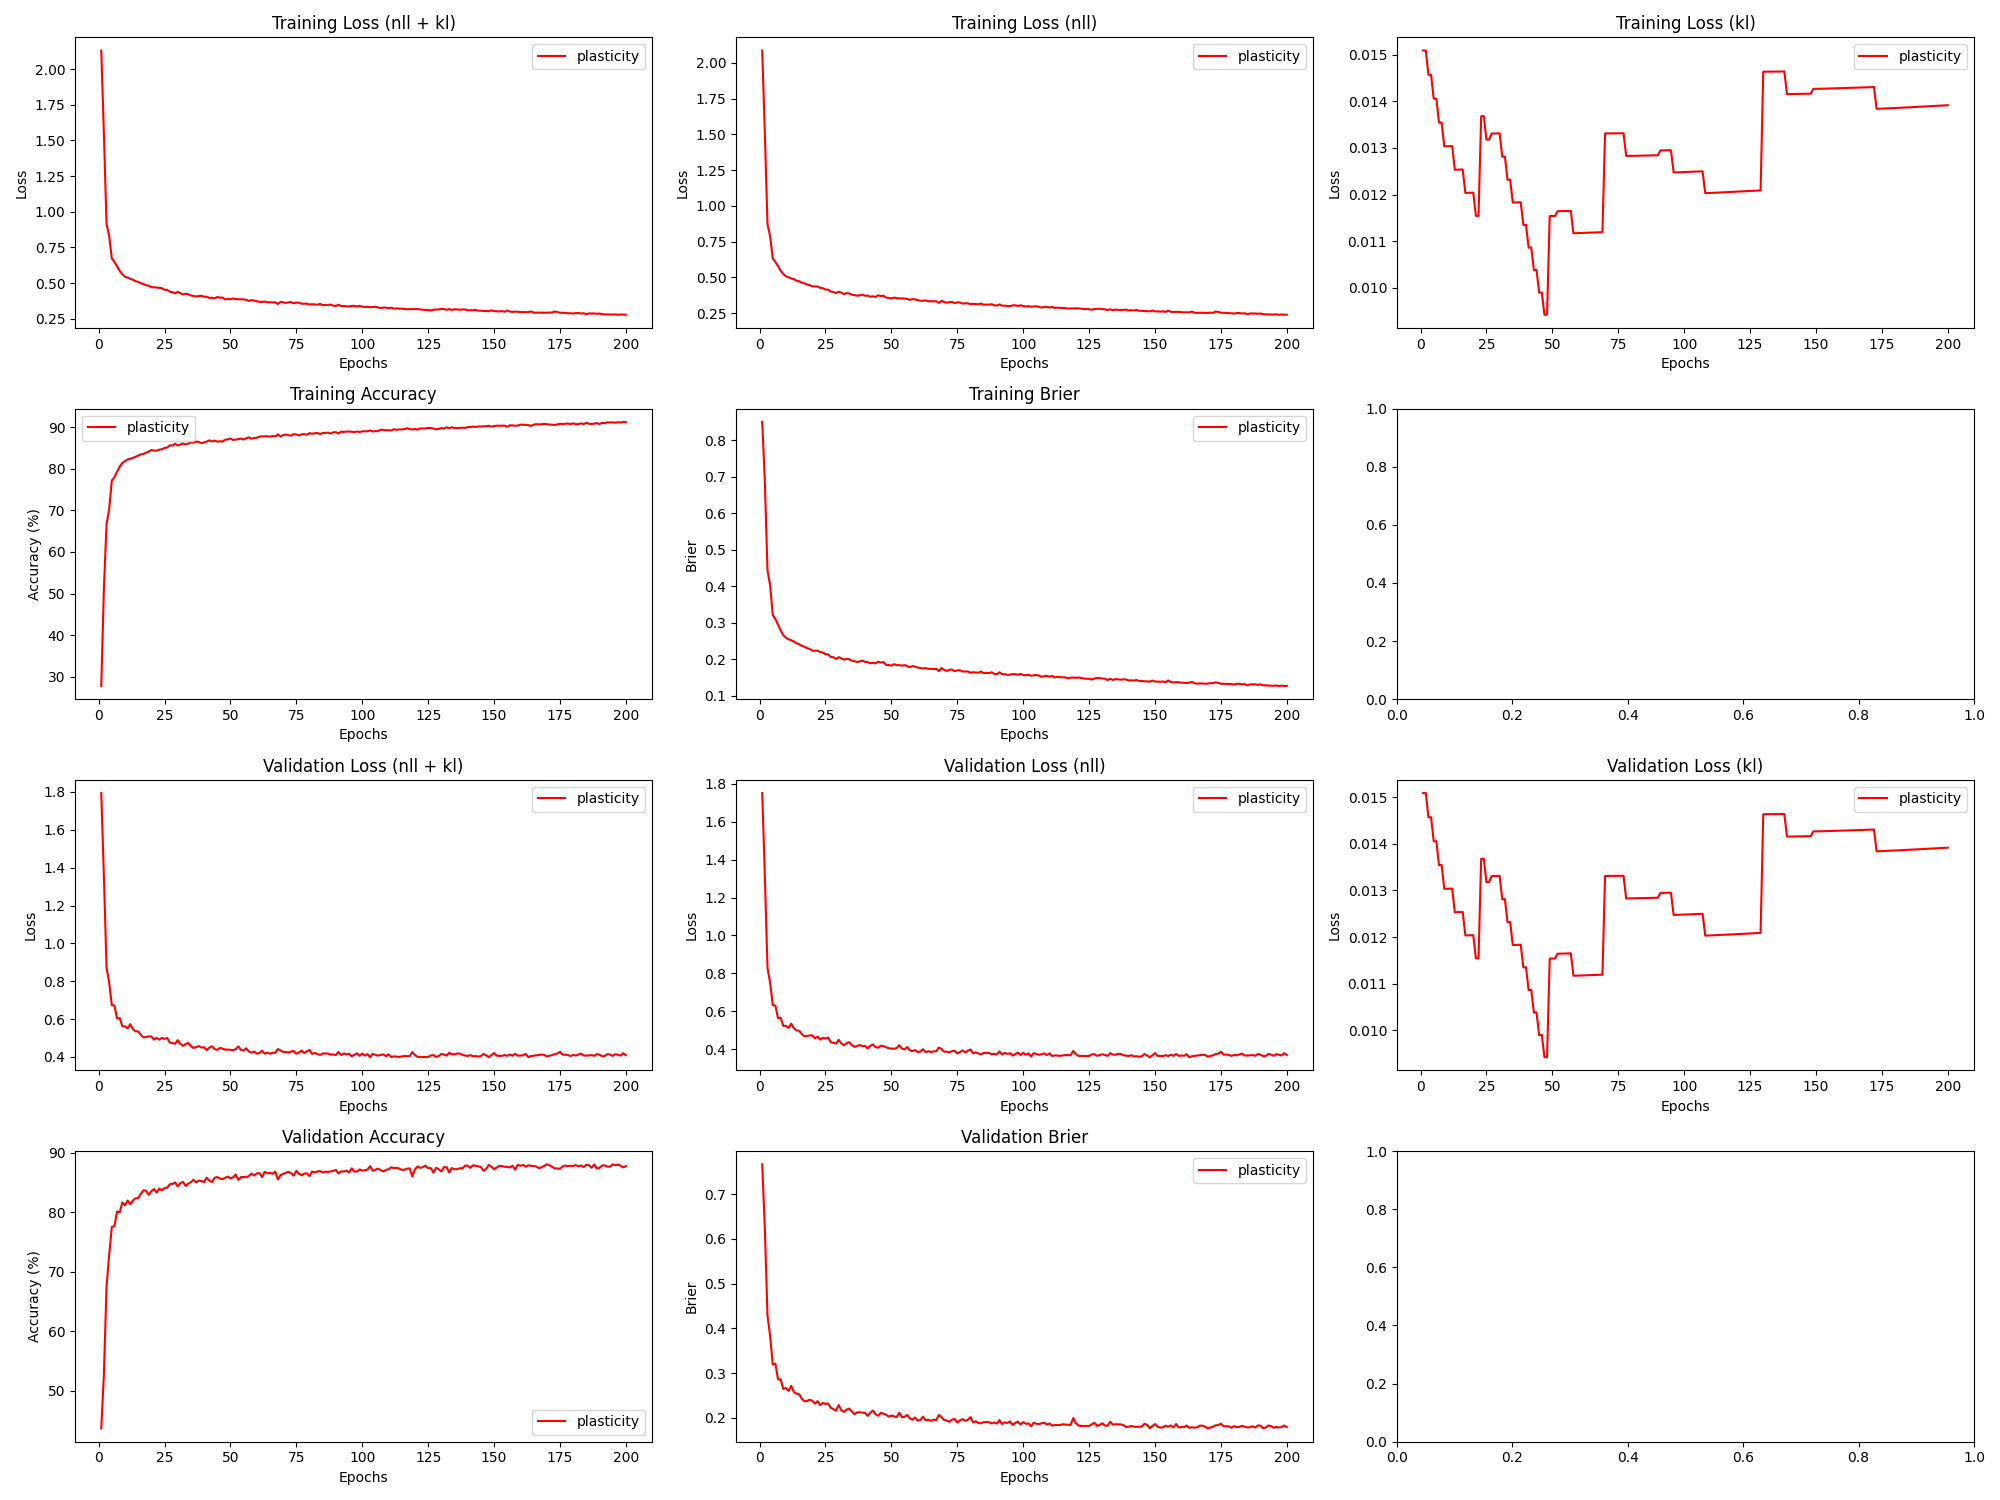

Values plotted in this chart, from the file beside it:
epoch, train_loss_total, train_loss_nll, train_loss_kl, train_loss_penalty, train_acc, train_brier, val_loss_total, val_loss_nll, val_loss_kl, val_loss_penalty, val_acc, val_brier, param_count
1, 2.13, 2.086, 0.01509, 0.02875, 27.82, 0.8499, 1.794, 1.75, 0.01508, 0.02875, 43.67, 0.7666, 57492
2, 1.547, 1.503, 0.01509, 0.02875, 51.07, 0.6857, 1.355, 1.311, 0.01509, 0.02875, 52.7, 0.6223, 57492
3, 0.9159, 0.8735, 0.01457, 0.02775, 66.68, 0.4444, 0.873, 0.8307, 0.01457, 0.02775, 67.51, 0.4289, 55510
4, 0.8292, 0.7869, 0.01457, 0.02775, 70.26, 0.4019, 0.7928, 0.7505, 0.01457, 0.02775, 72.83, 0.3823, 55510
5, 0.6729, 0.6321, 0.01405, 0.02677, 77.14, 0.3212, 0.6742, 0.6334, 0.01405, 0.02677, 77.5, 0.3188, 53540
6, 0.6485, 0.6076, 0.01405, 0.02677, 77.98, 0.3102, 0.6715, 0.6307, 0.01405, 0.02677, 77.71, 0.3211, 53540
7, 0.6175, 0.5782, 0.01354, 0.02579, 79.28, 0.2942, 0.6031, 0.5637, 0.01354, 0.02579, 80.15, 0.2857, 51582
8, 0.5852, 0.5459, 0.01354, 0.02579, 80.46, 0.2787, 0.6054, 0.5661, 0.01354, 0.02579, 79.97, 0.2857, 51582
9, 0.5616, 0.5238, 0.01303, 0.02482, 81.38, 0.266, 0.5616, 0.5238, 0.01303, 0.02482, 81.67, 0.2643, 49636
10, 0.545, 0.5072, 0.01303, 0.02482, 81.83, 0.259, 0.5618, 0.524, 0.01304, 0.02482, 81.18, 0.2665, 49636
11, 0.538, 0.5001, 0.01304, 0.02482, 82.21, 0.2546, 0.5512, 0.5134, 0.01304, 0.02482, 81.97, 0.2599, 49636
12, 0.5298, 0.492, 0.01304, 0.02482, 82.37, 0.2519, 0.5735, 0.5356, 0.01304, 0.02482, 81.37, 0.2713, 49636
13, 0.5235, 0.4871, 0.01253, 0.02385, 82.6, 0.2487, 0.5473, 0.5109, 0.01253, 0.02385, 81.99, 0.2577, 47702
14, 0.5129, 0.4765, 0.01253, 0.02385, 82.84, 0.2438, 0.5355, 0.4991, 0.01253, 0.02385, 82.35, 0.2539, 47702
15, 0.5088, 0.4724, 0.01253, 0.02385, 83.14, 0.2413, 0.5352, 0.4989, 0.01254, 0.02385, 82.38, 0.2526, 47702
16, 0.4994, 0.463, 0.01254, 0.02385, 83.42, 0.2365, 0.5171, 0.4807, 0.01254, 0.02385, 83.08, 0.2427, 47702
17, 0.4925, 0.4576, 0.01203, 0.02289, 83.54, 0.2343, 0.5034, 0.4685, 0.01203, 0.02289, 83.7, 0.237, 45780
18, 0.4845, 0.4495, 0.01204, 0.02289, 83.83, 0.2303, 0.5057, 0.4708, 0.01204, 0.02289, 83.62, 0.2377, 45780
19, 0.4807, 0.4457, 0.01204, 0.02289, 84.09, 0.2282, 0.5085, 0.4736, 0.01204, 0.02289, 82.93, 0.2402, 45780
20, 0.4713, 0.4364, 0.01204, 0.02289, 84.49, 0.2235, 0.5088, 0.4739, 0.01204, 0.02289, 83.56, 0.238, 45780
21, 0.4699, 0.4364, 0.01154, 0.02194, 84.34, 0.2233, 0.4914, 0.4579, 0.01154, 0.02194, 83.9, 0.2319, 43870
22, 0.469, 0.4355, 0.01154, 0.02194, 84.34, 0.2236, 0.5007, 0.4672, 0.01154, 0.02194, 83.32, 0.2373, 43870
23, 0.4661, 0.4265, 0.01368, 0.02599, 84.55, 0.2197, 0.4915, 0.4519, 0.01368, 0.02599, 83.97, 0.2283, 51980
24, 0.4638, 0.4241, 0.01368, 0.02599, 84.68, 0.2182, 0.5006, 0.461, 0.01368, 0.02599, 83.7, 0.233, 51980
25, 0.4531, 0.4149, 0.01318, 0.02504, 84.98, 0.2136, 0.4956, 0.4574, 0.01318, 0.02504, 84.08, 0.2311, 50072
26, 0.4523, 0.4141, 0.01318, 0.02504, 85.07, 0.2134, 0.5007, 0.4624, 0.01318, 0.02504, 84.13, 0.2318, 50072
27, 0.4392, 0.4006, 0.01331, 0.02529, 85.62, 0.2063, 0.4763, 0.4377, 0.01331, 0.02529, 84.71, 0.2224, 50572
28, 0.4361, 0.3975, 0.01331, 0.02529, 85.54, 0.2057, 0.4731, 0.4345, 0.01331, 0.02529, 84.78, 0.2191, 50572
29, 0.4286, 0.39, 0.01331, 0.02529, 85.95, 0.201, 0.4697, 0.4311, 0.01331, 0.02529, 85.03, 0.216, 50572
30, 0.4374, 0.3988, 0.01331, 0.02529, 85.57, 0.2057, 0.489, 0.4504, 0.01331, 0.02529, 84.35, 0.2284, 50572
31, 0.43, 0.3928, 0.01281, 0.02433, 85.79, 0.2025, 0.4688, 0.4317, 0.01281, 0.02433, 84.92, 0.2169, 48656
32, 0.4197, 0.3826, 0.01281, 0.02433, 86.05, 0.1986, 0.4587, 0.4216, 0.01281, 0.02433, 85.09, 0.2132, 48656
33, 0.4255, 0.3898, 0.01232, 0.02338, 85.81, 0.2014, 0.4682, 0.4325, 0.01232, 0.02338, 84.44, 0.2183, 46752
34, 0.422, 0.3863, 0.01232, 0.02338, 86.04, 0.2001, 0.4739, 0.4382, 0.01232, 0.02338, 84.81, 0.2204, 46752
35, 0.4128, 0.3785, 0.01183, 0.02243, 86.26, 0.1959, 0.4566, 0.4224, 0.01183, 0.02243, 85.07, 0.2141, 44860
36, 0.4098, 0.3755, 0.01183, 0.02243, 86.25, 0.1947, 0.4473, 0.4131, 0.01183, 0.02243, 85.47, 0.2077, 44860
37, 0.4057, 0.3714, 0.01183, 0.02243, 86.5, 0.1924, 0.4527, 0.4185, 0.01183, 0.02243, 85.02, 0.212, 44860
38, 0.4088, 0.3745, 0.01183, 0.02243, 86.41, 0.1945, 0.4573, 0.423, 0.01184, 0.02243, 85.35, 0.2124, 44860
39, 0.4108, 0.3779, 0.01135, 0.02149, 86.13, 0.1963, 0.4496, 0.4167, 0.01135, 0.02149, 85.26, 0.2114, 42980
40, 0.4042, 0.3714, 0.01135, 0.02149, 86.33, 0.1926, 0.4513, 0.4184, 0.01135, 0.02149, 85.08, 0.2112, 42980
41, 0.4034, 0.372, 0.01086, 0.02056, 86.51, 0.1922, 0.4363, 0.4049, 0.01086, 0.02056, 85.82, 0.2042, 41112
42, 0.3958, 0.3644, 0.01086, 0.02056, 86.8, 0.189, 0.4495, 0.4181, 0.01087, 0.02056, 85.33, 0.211, 41112
43, 0.397, 0.367, 0.01038, 0.01963, 86.54, 0.1905, 0.4564, 0.4264, 0.01038, 0.01963, 85.08, 0.2164, 39256
44, 0.3933, 0.3633, 0.01038, 0.01963, 86.75, 0.1886, 0.442, 0.412, 0.01038, 0.01963, 85.81, 0.2076, 39256
45, 0.4027, 0.374, 0.009896, 0.01871, 86.48, 0.1934, 0.4375, 0.4089, 0.009898, 0.01871, 85.92, 0.2046, 37412
46, 0.3974, 0.3688, 0.009899, 0.01871, 86.58, 0.1909, 0.4478, 0.4192, 0.009901, 0.01871, 85.69, 0.2111, 37412
47, 0.3986, 0.3714, 0.009423, 0.01779, 86.52, 0.1921, 0.4442, 0.417, 0.009424, 0.01779, 85.56, 0.2091, 35580
48, 0.3851, 0.3578, 0.009425, 0.01779, 86.96, 0.1845, 0.4385, 0.4113, 0.009426, 0.01779, 85.81, 0.2069, 35580
49, 0.3893, 0.3559, 0.01154, 0.0218, 87.02, 0.1842, 0.439, 0.4057, 0.01154, 0.0218, 86.0, 0.2025, 43600
50, 0.386, 0.3526, 0.01154, 0.0218, 87.24, 0.1824, 0.4379, 0.4045, 0.01154, 0.0218, 85.7, 0.205, 43600
51, 0.3915, 0.3582, 0.01154, 0.0218, 86.89, 0.1866, 0.4365, 0.4032, 0.01154, 0.0218, 85.88, 0.2032, 43600
52, 0.3879, 0.3542, 0.01164, 0.022, 86.99, 0.1843, 0.4411, 0.4074, 0.01164, 0.022, 86.34, 0.2015, 43992
53, 0.3862, 0.3526, 0.01164, 0.022, 87.08, 0.1838, 0.456, 0.4223, 0.01164, 0.022, 85.45, 0.2111, 43992
54, 0.3856, 0.352, 0.01165, 0.022, 87.23, 0.1826, 0.4376, 0.4039, 0.01165, 0.022, 85.92, 0.2016, 43992
55, 0.3858, 0.3521, 0.01165, 0.022, 86.97, 0.1841, 0.4342, 0.4006, 0.01165, 0.022, 85.94, 0.2021, 43992
56, 0.3826, 0.3489, 0.01165, 0.022, 87.29, 0.1812, 0.4461, 0.4124, 0.01165, 0.022, 85.9, 0.2063, 43992
57, 0.3755, 0.3418, 0.01165, 0.022, 87.51, 0.1781, 0.4285, 0.3948, 0.01165, 0.022, 86.1, 0.1984, 43992
58, 0.3798, 0.3476, 0.01117, 0.02107, 87.2, 0.1813, 0.4234, 0.3912, 0.01117, 0.02107, 86.53, 0.1956, 42146
59, 0.3778, 0.3456, 0.01117, 0.02107, 87.35, 0.1798, 0.4285, 0.3963, 0.01117, 0.02107, 86.18, 0.2005, 42146
60, 0.3724, 0.3401, 0.01117, 0.02107, 87.42, 0.1772, 0.4175, 0.3853, 0.01117, 0.02107, 86.55, 0.1936, 42146
... 140 more rows
